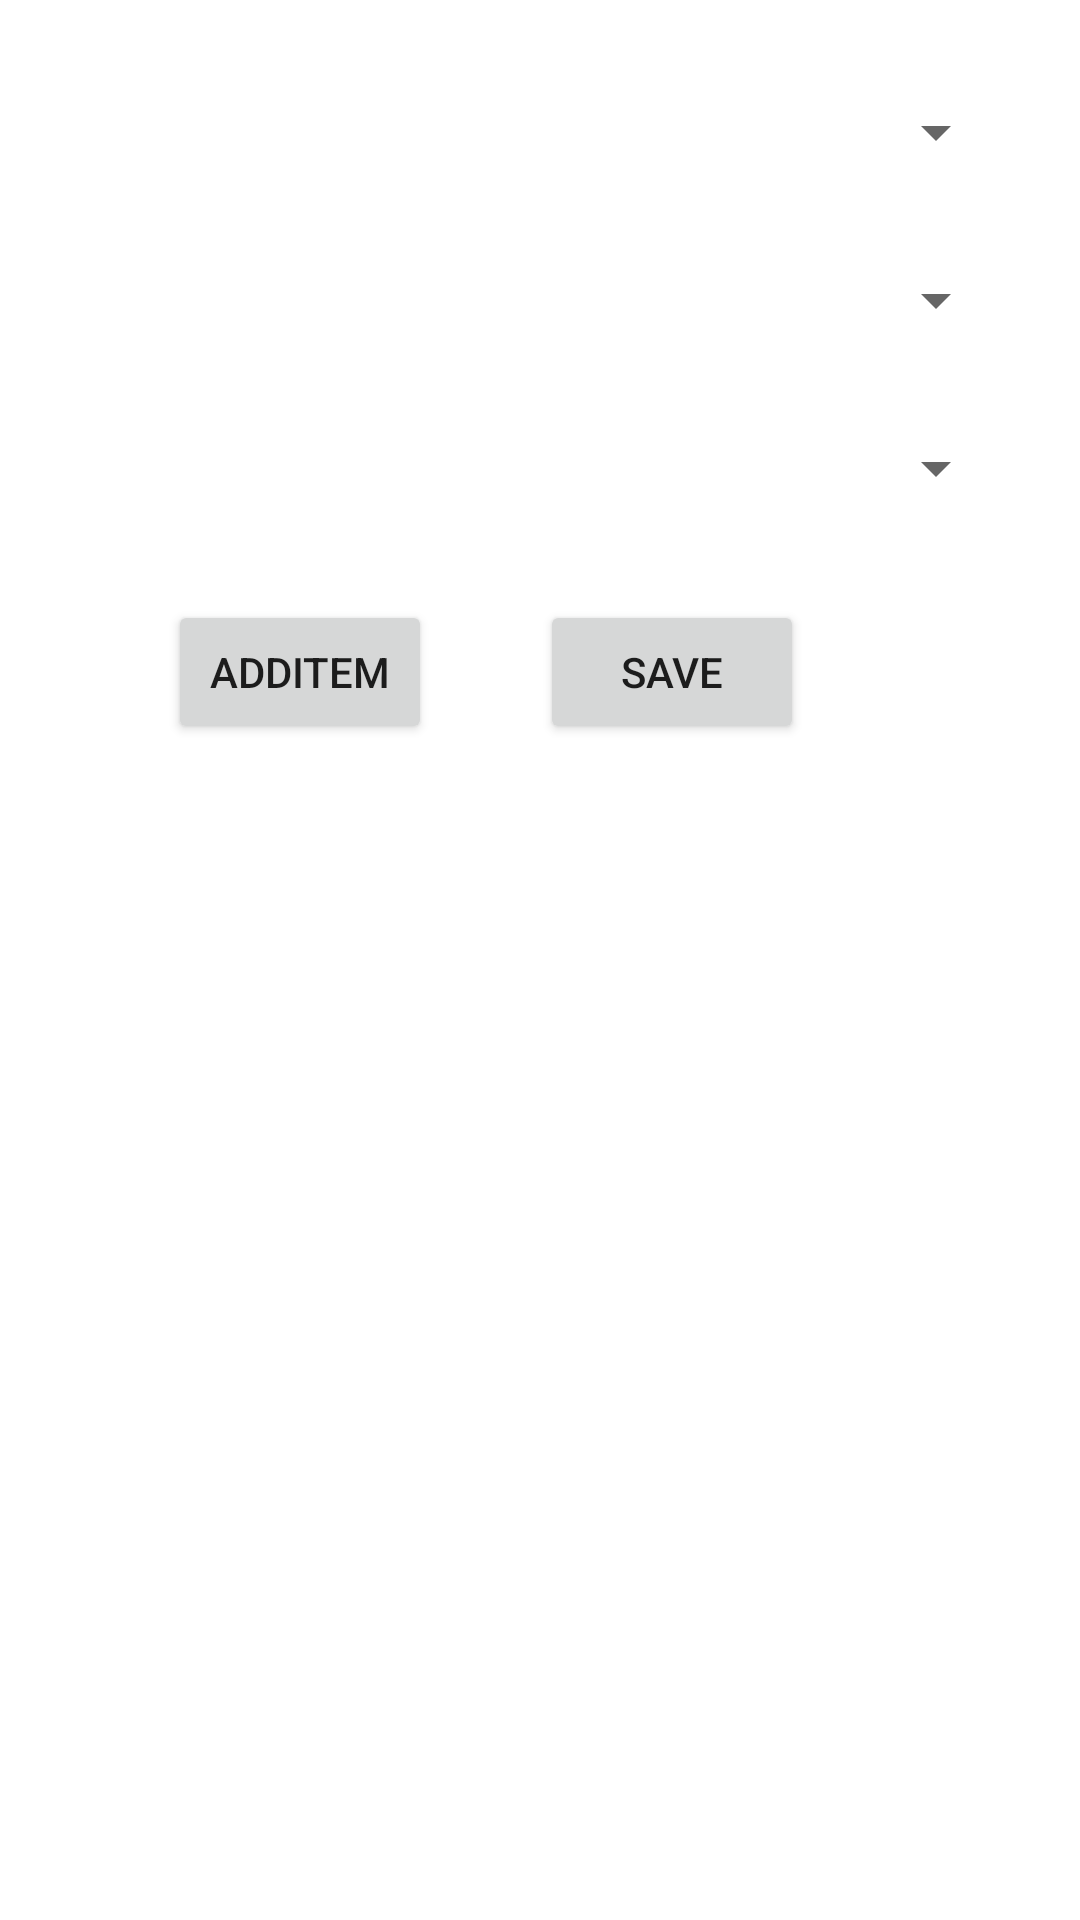

The Android layout XML behind this screen, and the referenced resources:
<!-- AndroidManifest.xml: application theme Theme.WorkOutLog -->
<!-- res/layout/fragment_plan.xml -->
<?xml version="1.0" encoding="utf-8"?>
<androidx.constraintlayout.widget.ConstraintLayout
    xmlns:android="http://schemas.android.com/apk/res/android"
    xmlns:app="http://schemas.android.com/apk/res-auto"
    xmlns:tools="http://schemas.android.com/tools"
    android:layout_width="match_parent"
    android:layout_height="match_parent"
    tools:context=".Ui.PlanFragment">

    

    <Spinner
        android:id="@+id/spFirst"
        android:layout_width="0dp"
        android:layout_height="wrap_content"
        android:layout_marginStart="24dp"
        android:layout_marginTop="32dp"
        android:layout_marginEnd="24dp"
        app:layout_constraintEnd_toEndOf="parent"
        app:layout_constraintStart_toStartOf="parent"
        app:layout_constraintTop_toTopOf="parent" />

    <Spinner
        android:id="@+id/spCategories"
        android:layout_width="0dp"
        android:layout_height="wrap_content"
        android:layout_marginStart="24dp"
        android:layout_marginTop="32dp"
        android:layout_marginEnd="24dp"
        app:layout_constraintEnd_toEndOf="parent"
        app:layout_constraintStart_toStartOf="parent"
        app:layout_constraintTop_toBottomOf="@+id/spFirst" />

    <Spinner
        android:id="@+id/spExercise"
        android:layout_width="0dp"
        android:layout_height="wrap_content"
        android:layout_marginStart="24dp"
        android:layout_marginTop="32dp"
        android:layout_marginEnd="24dp"
        app:layout_constraintEnd_toEndOf="parent"
        app:layout_constraintStart_toStartOf="parent"
        app:layout_constraintTop_toBottomOf="@+id/spCategories" />

    <Button
        android:id="@+id/btnAddItem"
        android:layout_width="wrap_content"
        android:layout_height="wrap_content"
        android:layout_marginStart="56dp"
        android:text="AddITEM"
        app:layout_constraintBottom_toBottomOf="@+id/btnSave"
        app:layout_constraintStart_toStartOf="parent"
        app:layout_constraintTop_toTopOf="@+id/btnSave" />

    <Button
        android:id="@+id/btnSave"
        android:layout_width="wrap_content"
        android:layout_height="wrap_content"
        android:layout_marginTop="32dp"
        android:layout_marginEnd="56dp"
        android:text="Save"
        app:layout_constraintEnd_toEndOf="parent"
        app:layout_constraintStart_toEndOf="@+id/btnAddItem"
        app:layout_constraintTop_toBottomOf="@+id/spExercise" />
</androidx.constraintlayout.widget.ConstraintLayout>
<!-- resources referenced by this layout -->
<resources>
  <style name="Theme.WorkOutLog" parent="Theme.MaterialComponents.DayNight.DarkActionBar">
          
          <item name="colorPrimary">@color/purple_500</item>
          <item name="colorPrimaryVariant">@color/purple_700</item>
          <item name="colorOnPrimary">@color/white</item>
          
          <item name="colorSecondary">@color/teal_200</item>
          <item name="colorSecondaryVariant">@color/teal_700</item>
          <item name="colorOnSecondary">@color/black</item>
          
          <item name="android:statusBarColor" tools:targetApi="l">?attr/colorPrimaryVariant</item>
          
      </style>
  <!-- not gathered from this repository: default colours our renderer supplied (Android Studio template values) -->
  <color name="purple_500">#FF6200EE</color>
  <color name="purple_700">#FF3700B3</color>
  <color name="teal_200">#FF03DAC5</color>
  <color name="teal_700">#FF018786</color>
  <color name="black">#FF000000</color>
  <color name="white">#FFFFFFFF</color>
</resources>
